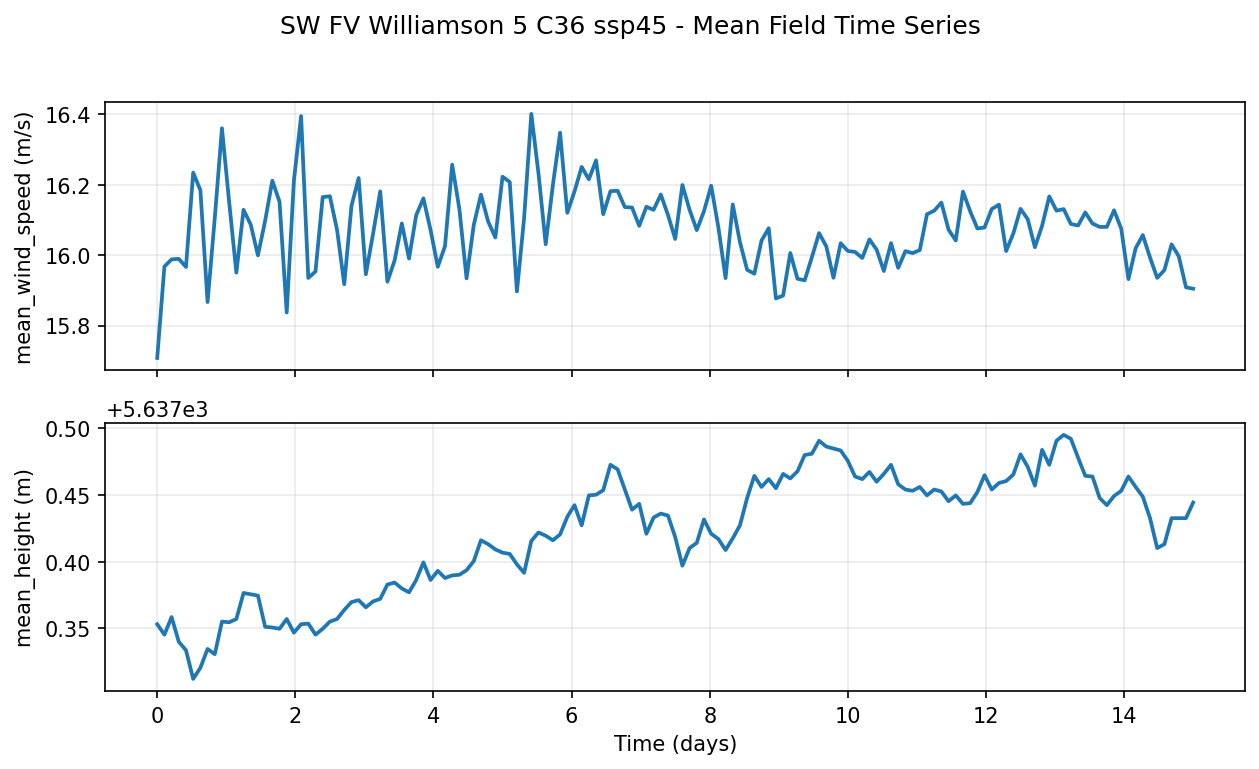

The data file committed next to this chart (first rows):
step, time_seconds, time_days, mean_wind_speed, mean_height
0, 0.000000, 0.00000000, 1.5708055496e+01, 5.6373530273e+03
20, 9000, 0.1042, 1.5967734337e+01, 5.6373452148e+03
40, 18000, 0.2083, 1.5988150597e+01, 5.6373583984e+03
60, 27000, 0.3125, 1.5989537239e+01, 5.6373398438e+03
80, 36000, 0.4167, 1.5966381073e+01, 5.6373334961e+03
100, 45000, 0.5208, 1.6234573364e+01, 5.6373120117e+03
120, 54000, 0.625, 1.6184741974e+01, 5.6373203125e+03
140, 63000, 0.7292, 1.5866854668e+01, 5.6373344727e+03
160, 72000, 0.8333, 1.6105136871e+01, 5.6373305664e+03
180, 81000, 0.9375, 1.6360645294e+01, 5.6373549805e+03
200, 90000, 1.042, 1.6150999069e+01, 5.6373544922e+03
220, 99000, 1.146, 1.5950450897e+01, 5.6373569336e+03
240, 108000, 1.25, 1.6128887177e+01, 5.6373764648e+03
260, 117000, 1.354, 1.6086782455e+01, 5.6373754883e+03
280, 126000, 1.458, 1.5999429703e+01, 5.6373745117e+03
300, 135000, 1.562, 1.6097543716e+01, 5.6373510742e+03
320, 144000, 1.667, 1.6211639404e+01, 5.6373505859e+03
340, 153000, 1.771, 1.6151962280e+01, 5.6373496094e+03
360, 162000, 1.875, 1.5837041855e+01, 5.6373569336e+03
380, 171000, 1.979, 1.6211742401e+01, 5.6373466797e+03
400, 180000, 2.083, 1.6395215988e+01, 5.6373530273e+03
420, 189000, 2.188, 1.5935317993e+01, 5.6373535156e+03
440, 198000, 2.292, 1.5953580856e+01, 5.6373452148e+03
460, 207000, 2.396, 1.6164941788e+01, 5.6373496094e+03
480, 216000, 2.5, 1.6167484283e+01, 5.6373549805e+03
500, 225000, 2.604, 1.6071786880e+01, 5.6373569336e+03
520, 234000, 2.708, 1.5917492867e+01, 5.6373637695e+03
540, 243000, 2.812, 1.6139711380e+01, 5.6373696289e+03
560, 252000, 2.917, 1.6219249725e+01, 5.6373710938e+03
580, 261000, 3.021, 1.5945801735e+01, 5.6373657227e+03
600, 270000, 3.125, 1.6060411453e+01, 5.6373701172e+03
620, 279000, 3.229, 1.6181150436e+01, 5.6373720703e+03
640, 288000, 3.333, 1.5924530983e+01, 5.6373828125e+03
660, 297000, 3.438, 1.5985128403e+01, 5.6373842773e+03
680, 306000, 3.542, 1.6090211868e+01, 5.6373798828e+03
700, 315000, 3.646, 1.5990362167e+01, 5.6373769531e+03
720, 324000, 3.75, 1.6113588333e+01, 5.6373862305e+03
740, 333000, 3.854, 1.6161394119e+01, 5.6373994141e+03
760, 342000, 3.958, 1.6071178436e+01, 5.6373862305e+03
780, 351000, 4.062, 1.5967001915e+01, 5.6373930664e+03
800, 360000, 4.167, 1.6025529861e+01, 5.6373876953e+03
820, 369000, 4.271, 1.6257093430e+01, 5.6373896484e+03
840, 378000, 4.375, 1.6131439209e+01, 5.6373901367e+03
860, 387000, 4.479, 1.5934177399e+01, 5.6373935547e+03
880, 396000, 4.583, 1.6085830688e+01, 5.6374003906e+03
900, 405000, 4.688, 1.6172063828e+01, 5.6374160156e+03
920, 414000, 4.792, 1.6095628738e+01, 5.6374130859e+03
940, 423000, 4.896, 1.6050336838e+01, 5.6374091797e+03
960, 432000, 5, 1.6223056793e+01, 5.6374067383e+03
980, 441000, 5.104, 1.6207983017e+01, 5.6374057617e+03
1000, 450000, 5.208, 1.5897062302e+01, 5.6373979492e+03
1020, 459000, 5.312, 1.6105569839e+01, 5.6373916016e+03
1040, 468000, 5.417, 1.6401418686e+01, 5.6374155273e+03
1060, 477000, 5.521, 1.6231742859e+01, 5.6374218750e+03
1080, 486000, 5.625, 1.6031078339e+01, 5.6374194336e+03
1100, 495000, 5.729, 1.6199766159e+01, 5.6374160156e+03
1120, 504000, 5.833, 1.6347871780e+01, 5.6374204102e+03
1140, 513000, 5.938, 1.6120283127e+01, 5.6374335938e+03
1160, 522000, 6.042, 1.6180986404e+01, 5.6374423828e+03
1180, 531000, 6.146, 1.6250753403e+01, 5.6374272461e+03
... 85 more rows
